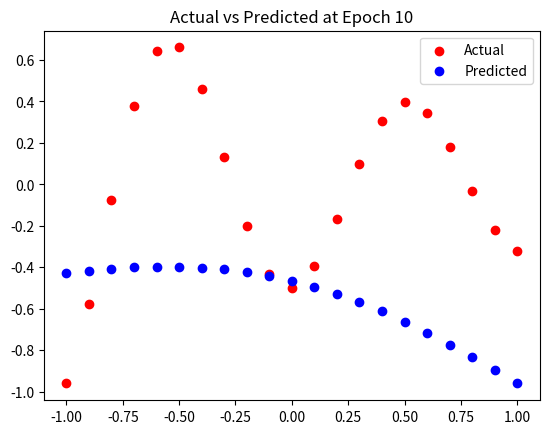
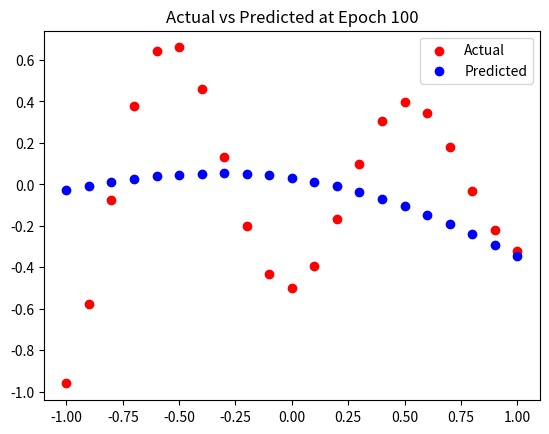
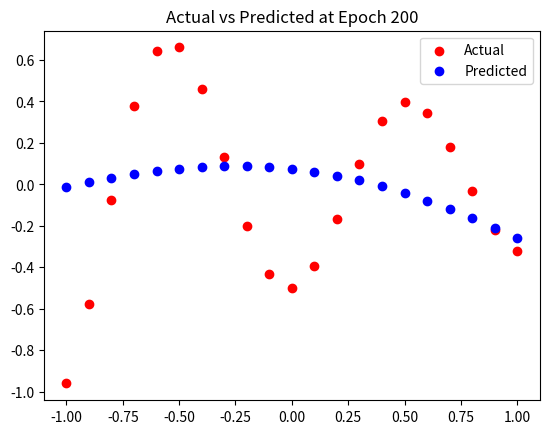
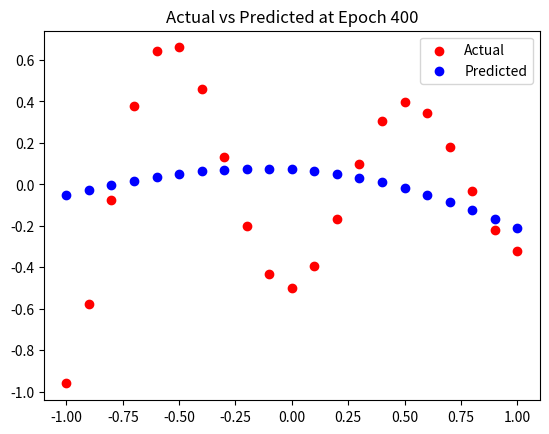
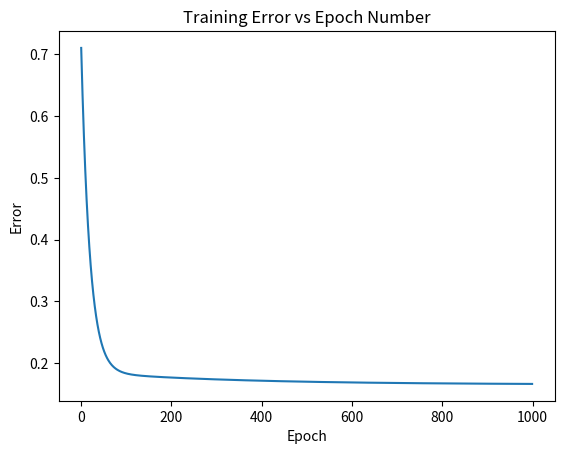

Write the Python code that produced these figures, in order.
import numpy as np
import matplotlib.pyplot as plt

# Sample data points
X = np.array([-1, -0.9, -0.8, -0.7, -0.6, -0.5, -0.4, -0.3, -0.2, -0.1, 0, 0.1, 0.2, 0.3, 0.4, 0.5, 0.6, 0.7, 0.8, 0.9, 1])
Y = np.array([
    [-0.96, -0.577, -0.073, 0.377, 0.641, 0.66, 0.461, 0.134, -0.201, -0.434, -0.5, -0.393, -0.165, 0.099, 0.307, 0.396, 0.345, 0.182, -0.031, -0.219, -0.321]
])

# Hyperparameters
input_size = 1
hidden_size = 10
output_size = 1
learning_rate = 0.01
epochs = 1000

# Initialize weights and biases
np.random.seed(42)  # For reproducibility
W1 = np.random.randn(hidden_size, input_size)
b1 = np.random.randn(hidden_size, 1)
W2 = np.random.randn(output_size, hidden_size)
b2 = np.random.randn(output_size, 1)

# Activation function
def sigmoid(x):
    return 1 / (1 + np.exp(-x))

def sigmoid_derivative(x):
    return x * (1 - x)

# Training loop
errors = []
for epoch in range(epochs):
    # Forward propagation
    X_input = X.reshape(-1, 1)
    Y_input = Y.reshape(-1, 1)
    
    Z1 = np.dot(W1, X_input.T) + b1
    A1 = sigmoid(Z1)
    Z2 = np.dot(W2, A1) + b2
    A2 = Z2  # Linear activation for output layer
    
    # Compute loss
    loss = np.mean((A2 - Y_input.T) ** 2)
    errors.append(loss)
    
    # Backward propagation
    dZ2 = A2 - Y_input.T
    dW2 = np.dot(dZ2, A1.T) / X_input.shape[0]
    db2 = np.sum(dZ2, axis=1, keepdims=True) / X_input.shape[0]
    
    dA1 = np.dot(W2.T, dZ2)
    dZ1 = dA1 * sigmoid_derivative(A1)
    dW1 = np.dot(dZ1, X_input) / X_input.shape[0]
    db1 = np.sum(dZ1, axis=1, keepdims=True) / X_input.shape[0]
    
    # Update parameters
    W1 -= learning_rate * dW1
    b1 -= learning_rate * db1
    W2 -= learning_rate * dW2
    b2 -= learning_rate * db2
    
    # Plot results at specified epochs
    if epoch in [10, 100, 200, 400, 1000]:
        plt.figure()
        plt.scatter(X, Y, color='red', label='Actual')
        plt.scatter(X, A2.T, color='blue', label='Predicted')
        plt.title(f'Actual vs Predicted at Epoch {epoch}')
        plt.legend()
        plt.show()

# Plot training error vs epoch number
plt.figure()
plt.plot(errors)
plt.title('Training Error vs Epoch Number')
plt.xlabel('Epoch')
plt.ylabel('Error')
plt.show()